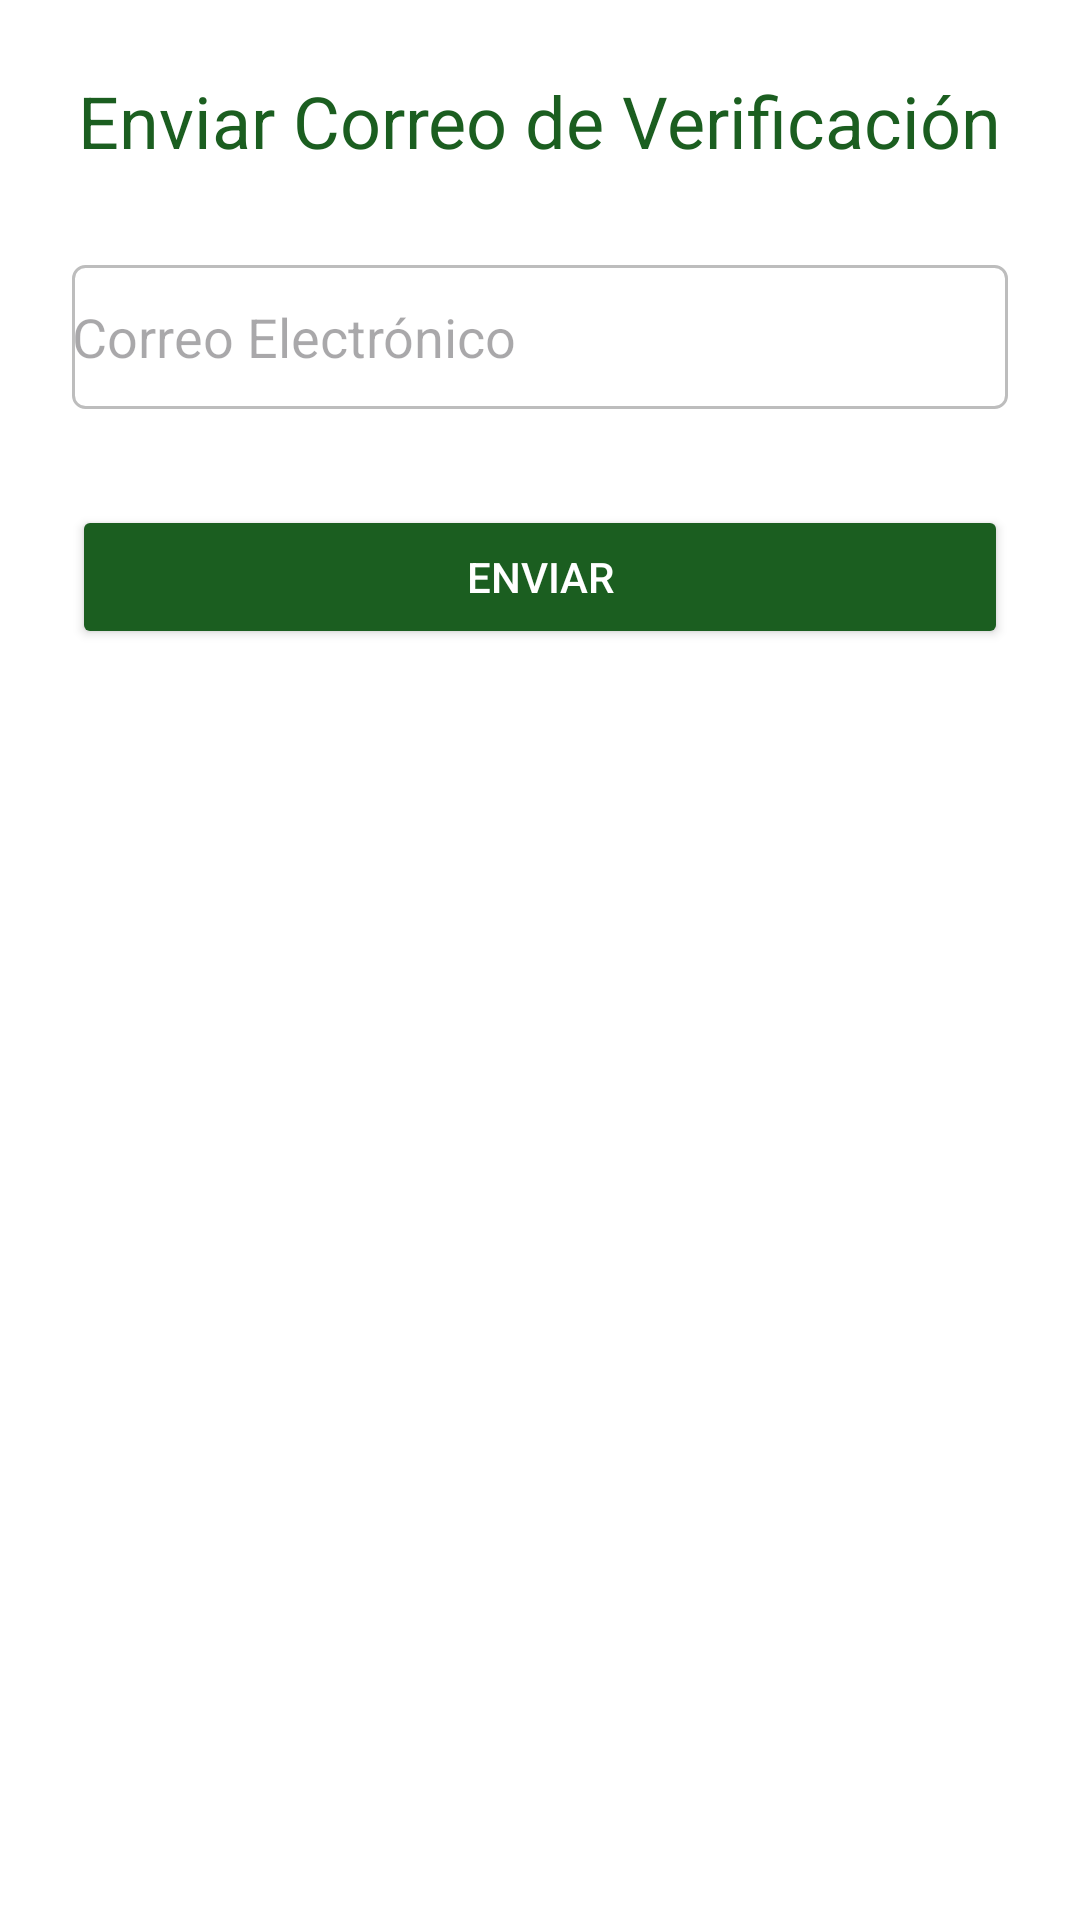

The Android layout XML behind this screen, and the referenced resources:
<!-- AndroidManifest.xml: activity theme Theme.Locatteme -->
<!-- res/layout/activity_send_verification_email.xml -->
<?xml version="1.0" encoding="utf-8"?>
<LinearLayout xmlns:android="http://schemas.android.com/apk/res/android"
    android:layout_width="match_parent"
    android:layout_height="match_parent"
    android:orientation="vertical"
    android:padding="24dp"
    android:background="@color/backgroundColor">

    <TextView
        android:layout_width="wrap_content"
        android:layout_height="wrap_content"
        android:text="Enviar Correo de Verificación"
        android:textSize="24sp"
        android:textColor="@color/primaryColor"
        android:layout_gravity="center"
        android:layout_marginBottom="32dp"/>

    <EditText
        android:id="@+id/emailEditText"
        android:layout_width="match_parent"
        android:layout_height="wrap_content"
        android:hint="Correo Electrónico"
        android:inputType="textEmailAddress"
        android:background="@drawable/edit_text_background"
        android:minHeight="48dp"
        android:layout_marginBottom="16dp"/>

    <Button
        android:id="@+id/sendEmailButton"
        android:layout_width="match_parent"
        android:layout_height="wrap_content"
        android:text="Enviar"
        android:minHeight="48dp"
        android:layout_marginTop="16dp"/>

    <ProgressBar
        android:id="@+id/progressBar"
        android:layout_width="wrap_content"
        android:layout_height="wrap_content"
        android:visibility="gone"
        android:layout_gravity="center"
        android:layout_marginTop="16dp"/>

</LinearLayout>
<!-- resources referenced by this layout -->
<resources>
  <color name="backgroundColor">#FFFFFF</color>
  <color name="primaryColor">#1B5E20</color>
  <!-- drawable edit_text_background (drawable) -->
  <shape xmlns:android="http://schemas.android.com/apk/res/android">
      <solid android:color="@color/editTextBackground" />
      <corners android:radius="4dp" />
      <stroke
          android:width="1dp"
          android:color="@color/editTextBorderColor" />
  </shape>
  <style name="Theme.Locatteme" parent="Base.Theme.Locatteme" />
  <color name="editTextBackground">#FFFFFF</color>
  <color name="editTextBorderColor">#BDBDBD</color>
  <style name="Base.Theme.Locatteme" parent="Theme.Material3.DayNight.NoActionBar">
          
          <item name="colorPrimary">@color/primaryColor</item>
          <item name="colorPrimaryVariant">@color/primaryDarkColor</item>
          <item name="colorOnPrimary">@color/colorAccent</item>
          
          <item name="colorSecondary">@color/primaryColor</item>
          <item name="colorSecondaryVariant">@color/primaryDarkColor</item>
          <item name="colorOnSecondary">@color/colorAccent</item>
          
          <item name="android:statusBarColor">@color/primaryDarkColor</item>
          
          <item name="android:colorPrimaryDark">@color/primaryDarkColor</item>
          
          <item name="android:textColorPrimary">@color/textColorPrimary</item>
          <item name="android:textColorSecondary">@color/textColorSecondary</item>
          <item name="android:background">@color/backgroundColor</item>
          <item name="android:windowBackground">@color/windowBackground</item>
          <item name="android:buttonStyle">@style/ButtonStyle</item>
      </style>
  <color name="primaryDarkColor">#004D40</color>
  <color name="colorAccent">#FFEB3B</color>
  <color name="textColorPrimary">#000000</color>
  <color name="textColorSecondary">#757575</color>
  <color name="windowBackground">#FFFFFF</color>
  <style name="ButtonStyle" parent="Widget.AppCompat.Button.Colored">
          <item name="android:layout_width">match_parent</item>
          <item name="android:layout_height">wrap_content</item>
          <item name="android:backgroundTint">@color/primaryColor</item>
          <item name="android:textColor">@color/backgroundColor</item>
          <item name="android:layout_marginTop">16dp</item>
          <item name="android:layout_marginBottom">16dp</item>
      </style>
</resources>
